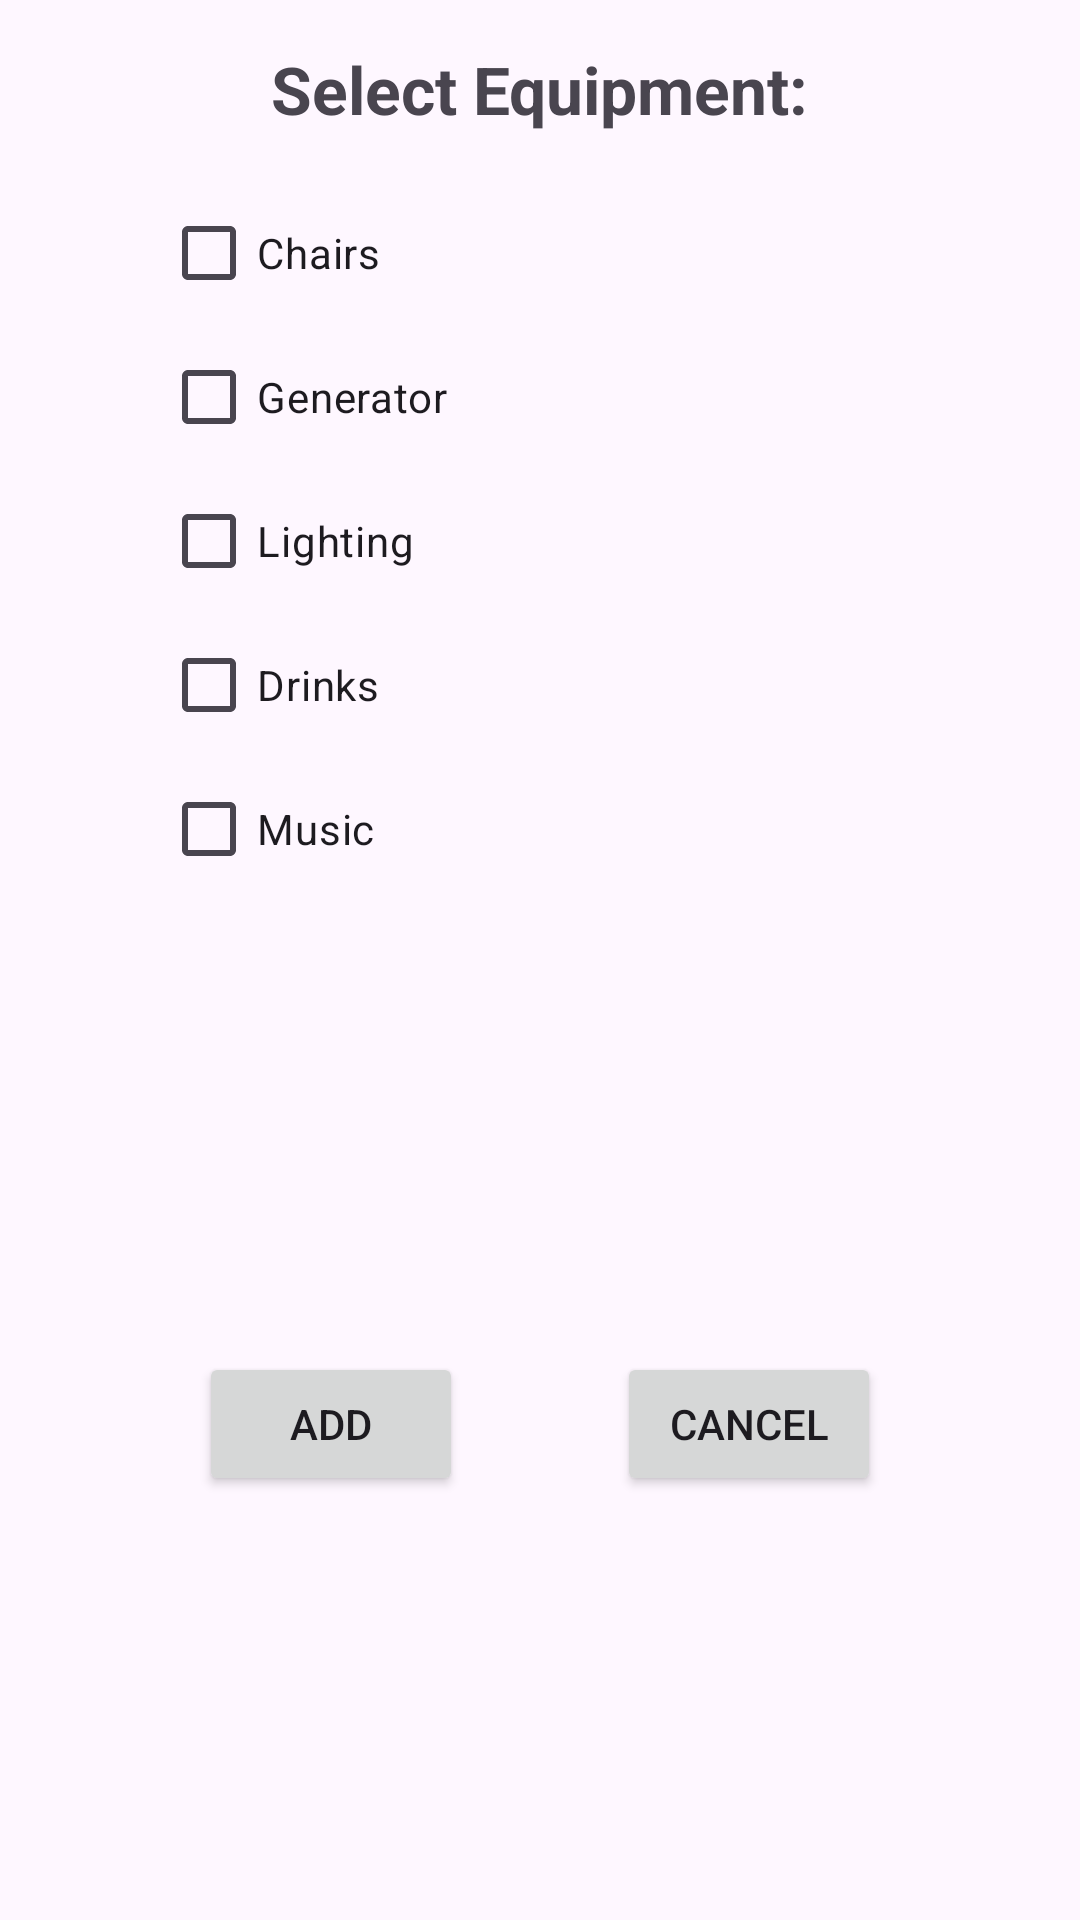

The Android layout XML behind this screen, and the referenced resources:
<!-- AndroidManifest.xml: application theme Theme.Task13_ya -->
<!-- res/layout/dialog_btn2.xml -->
<?xml version="1.0" encoding="utf-8"?>
<androidx.constraintlayout.widget.ConstraintLayout xmlns:android="http://schemas.android.com/apk/res/android"
    xmlns:app="http://schemas.android.com/apk/res-auto"
    android:layout_width="match_parent"
    android:layout_height="wrap_content"
    android:padding="15dp">

    <TextView
        android:id="@+id/tvTitleEquip"
        android:layout_width="wrap_content"
        android:layout_height="wrap_content"
        android:text="Select Equipment:"
        android:textSize="22sp"
        android:textStyle="bold"
        app:layout_constraintEnd_toEndOf="parent"
        app:layout_constraintStart_toStartOf="parent"
        app:layout_constraintTop_toTopOf="parent" />

    <CheckBox
        android:id="@+id/cbChairs"
        android:layout_width="wrap_content"
        android:layout_height="wrap_content"
        android:layout_marginTop="16dp"
        android:text="Chairs"
        app:layout_constraintStart_toStartOf="parent"
        app:layout_constraintTop_toBottomOf="@+id/tvTitleEquip"
        app:layout_constraintHorizontal_bias="0.15"
        app:layout_constraintEnd_toEndOf="parent" />

    <CheckBox
        android:id="@+id/cbGenerator"
        android:layout_width="wrap_content"
        android:layout_height="wrap_content"
        android:text="Generator"
        app:layout_constraintStart_toStartOf="@+id/cbChairs"
        app:layout_constraintTop_toBottomOf="@+id/cbChairs" />

    <CheckBox
        android:id="@+id/cbLighting"
        android:layout_width="wrap_content"
        android:layout_height="wrap_content"
        android:text="Lighting"
        app:layout_constraintStart_toStartOf="@+id/cbGenerator"
        app:layout_constraintTop_toBottomOf="@+id/cbGenerator" />

    <CheckBox
        android:id="@+id/cbDrinks"
        android:layout_width="wrap_content"
        android:layout_height="wrap_content"
        android:text="Drinks"
        app:layout_constraintStart_toStartOf="@+id/cbLighting"
        app:layout_constraintTop_toBottomOf="@+id/cbLighting" />

    <CheckBox
        android:id="@+id/cbMusic"
        android:layout_width="wrap_content"
        android:layout_height="wrap_content"
        android:text="Music"
        app:layout_constraintStart_toStartOf="@+id/cbDrinks"
        app:layout_constraintTop_toBottomOf="@+id/cbDrinks" />

    <Button
        android:id="@+id/btnConfirmEquip"
        android:layout_width="wrap_content"
        android:layout_height="wrap_content"
        android:layout_marginTop="24dp"
        android:text="ADD"
        app:layout_constraintBottom_toBottomOf="parent"
        app:layout_constraintEnd_toStartOf="@+id/btnCancelEquip"
        app:layout_constraintHorizontal_bias="0.5"
        app:layout_constraintStart_toStartOf="parent"
        app:layout_constraintTop_toBottomOf="@+id/cbMusic" />

    <Button
        android:id="@+id/btnCancelEquip"
        android:layout_width="wrap_content"
        android:layout_height="wrap_content"
        android:text="CANCEL"
        app:layout_constraintBottom_toBottomOf="@+id/btnConfirmEquip"
        app:layout_constraintEnd_toEndOf="parent"
        app:layout_constraintHorizontal_bias="0.5"
        app:layout_constraintStart_toEndOf="@+id/btnConfirmEquip"
        app:layout_constraintTop_toTopOf="@+id/btnConfirmEquip" />

</androidx.constraintlayout.widget.ConstraintLayout>
<!-- resources referenced by this layout -->
<resources>
  <style name="Theme.Task13_ya" parent="Base.Theme.Task13_ya" />
  <style name="Base.Theme.Task13_ya" parent="Theme.Material3.DayNight">
          
          
      </style>
</resources>
